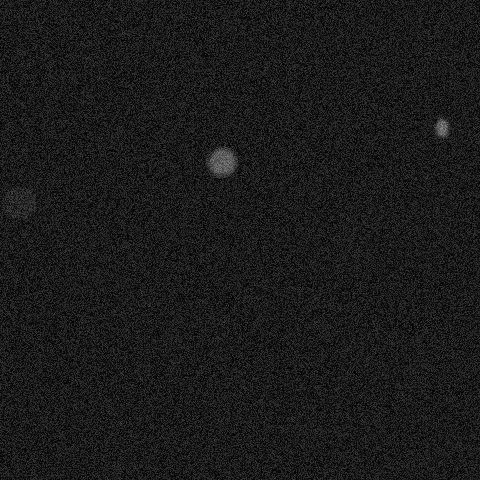

Data behind this chart, as committed beside it:
x, y, ra, rb, theta, brightness, blur
221, 161, 15, 15, 0.1745, 151, 3
441, 127, 7, 10, 3.281, 164, 2
18, 202, 16, 18, 2.007, 69, 1
